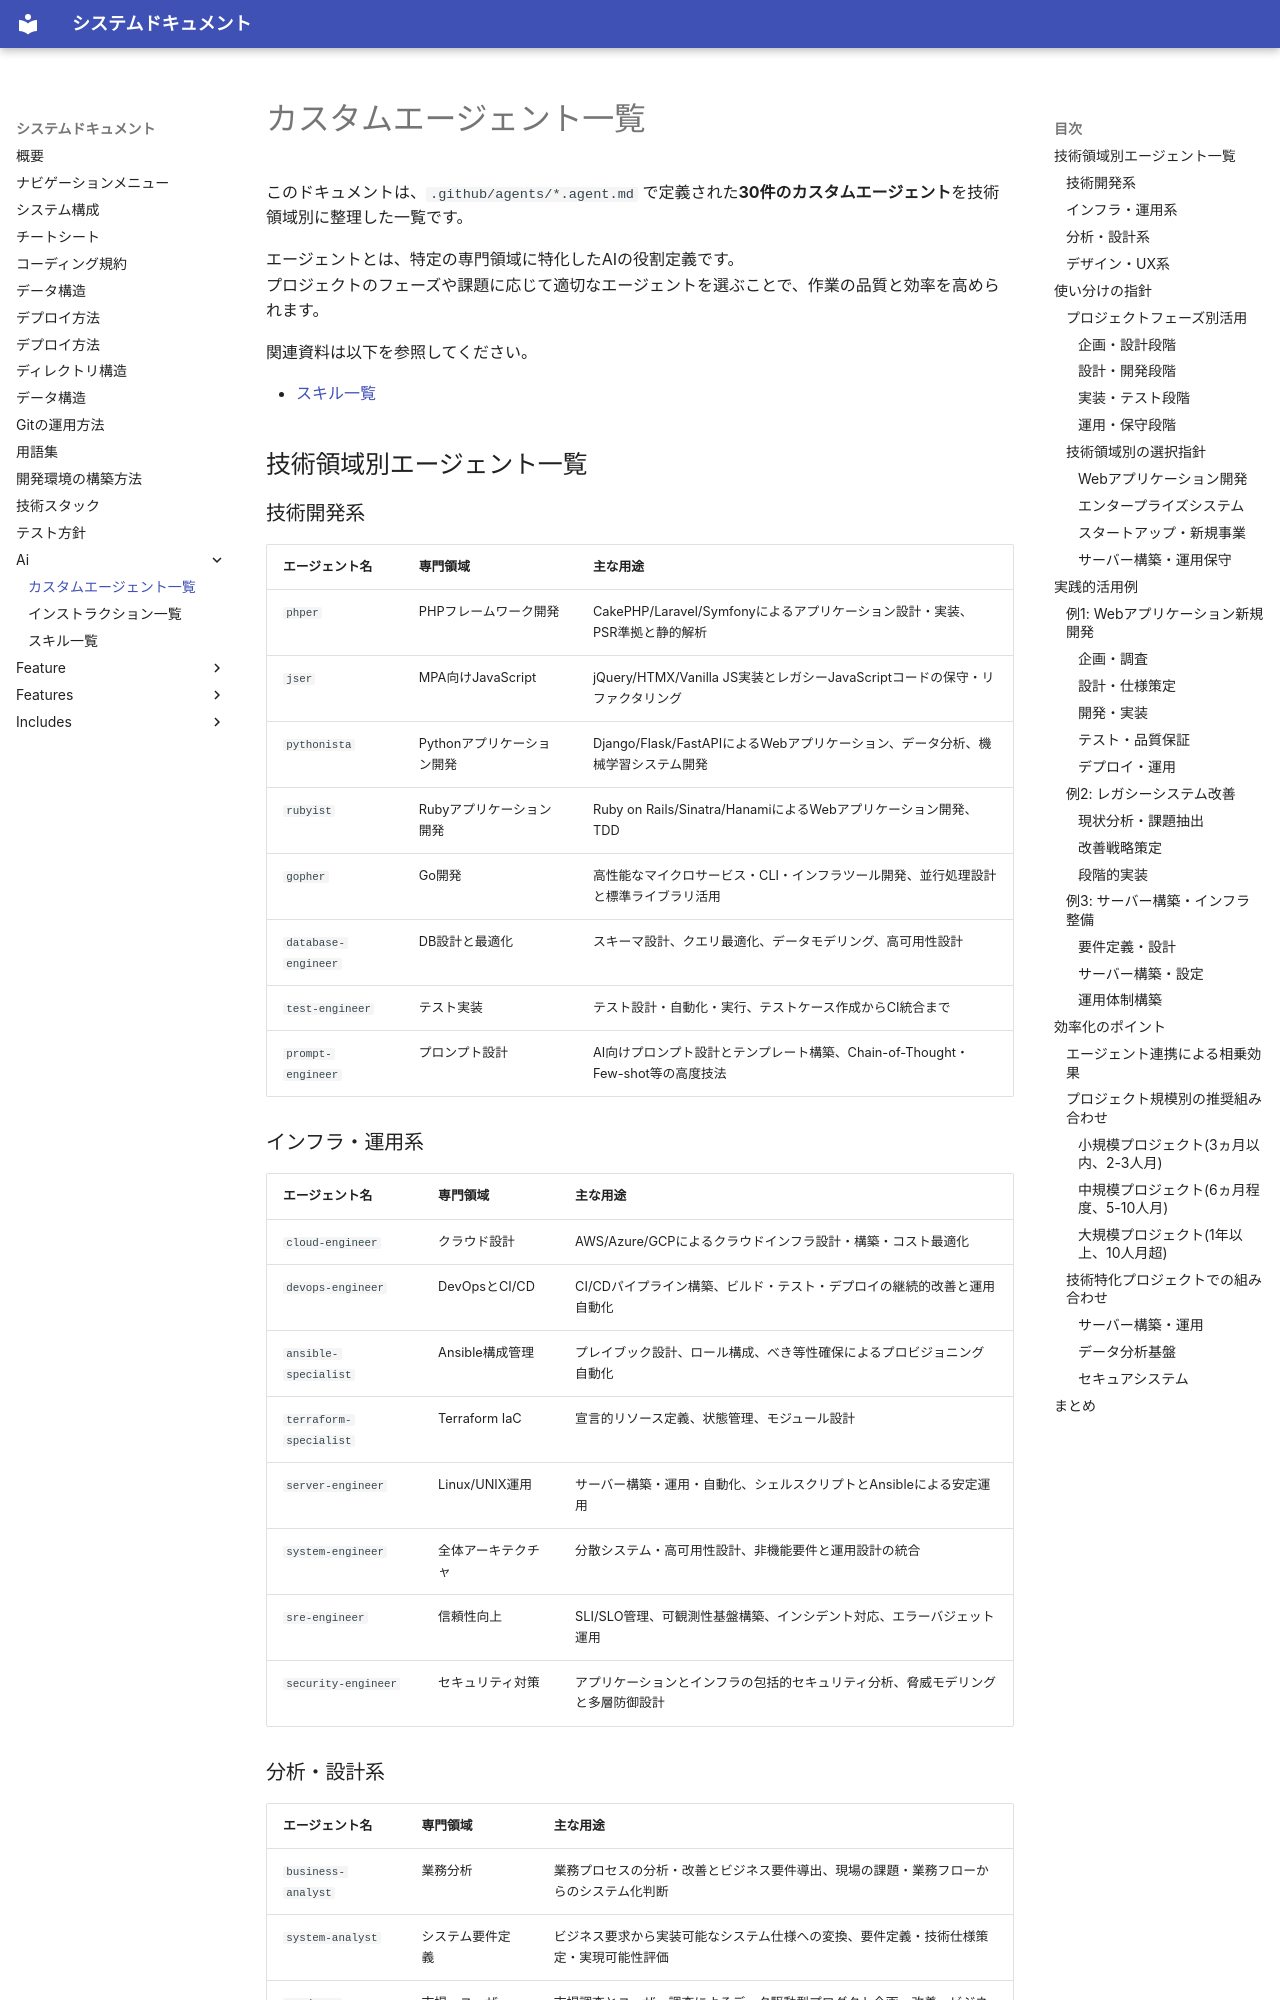

repository: wate/lde · page: ai/agents/index.html · generator: mkdocs

カスタムエージェント一覧
=========================

このドキュメントは、`.github/agents/*.agent.md` で定義された**30件のカスタムエージェント**を技術領域別に整理した一覧です。

エージェントとは、特定の専門領域に特化したAIの役割定義です。  
プロジェクトのフェーズや課題に応じて適切なエージェントを選ぶことで、作業の品質と効率を高められます。

関連資料は以下を参照してください。

- [スキル一覧](skills.md)

技術領域別エージェント一覧
--------------------------

### 技術開発系

| エージェント名      | 専門領域                   | 主な用途                                                                            |
| ------------------- | -------------------------- | ----------------------------------------------------------------------------------- |
| `phper`             | PHPフレームワーク開発      | CakePHP/Laravel/Symfonyによるアプリケーション設計・実装、PSR準拠と静的解析          |
| `jser`              | MPA向けJavaScript          | jQuery/HTMX/Vanilla JS実装とレガシーJavaScriptコードの保守・リファクタリング        |
| `pythonista`        | Pythonアプリケーション開発 | Django/Flask/FastAPIによるWebアプリケーション、データ分析、機械学習システム開発     |
| `rubyist`           | Rubyアプリケーション開発   | Ruby on Rails/Sinatra/HanamiによるWebアプリケーション開発、TDD                      |
| `gopher`            | Go開発                     | 高性能なマイクロサービス・CLI・インフラツール開発、並行処理設計と標準ライブラリ活用 |
| `database-engineer` | DB設計と最適化             | スキーマ設計、クエリ最適化、データモデリング、高可用性設計                          |
| `test-engineer`     | テスト実装                 | テスト設計・自動化・実行、テストケース作成からCI統合まで                            |
| `prompt-engineer`   | プロンプト設計             | AI向けプロンプト設計とテンプレート構築、Chain-of-Thought・Few-shot等の高度技法      |

### インフラ・運用系

| エージェント名         | 専門領域           | 主な用途                                                                         |
| ---------------------- | ------------------ | -------------------------------------------------------------------------------- |
| `cloud-engineer`       | クラウド設計       | AWS/Azure/GCPによるクラウドインフラ設計・構築・コスト最適化                      |
| `devops-engineer`      | DevOpsとCI/CD      | CI/CDパイプライン構築、ビルド・テスト・デプロイの継続的改善と運用自動化          |
| `ansible-specialist`   | Ansible構成管理    | プレイブック設計、ロール構成、べき等性確保によるプロビジョニング自動化           |
| `terraform-specialist` | Terraform IaC      | 宣言的リソース定義、状態管理、モジュール設計                                     |
| `server-engineer`      | Linux/UNIX運用     | サーバー構築・運用・自動化、シェルスクリプトとAnsibleによる安定運用              |
| `system-engineer`      | 全体アーキテクチャ | 分散システム・高可用性設計、非機能要件と運用設計の統合                           |
| `sre-engineer`         | 信頼性向上         | SLI/SLO管理、可観測性基盤構築、インシデント対応、エラーバジェット運用            |
| `security-engineer`    | セキュリティ対策   | アプリケーションとインフラの包括的セキュリティ分析、脅威モデリングと多層防御設計 |
